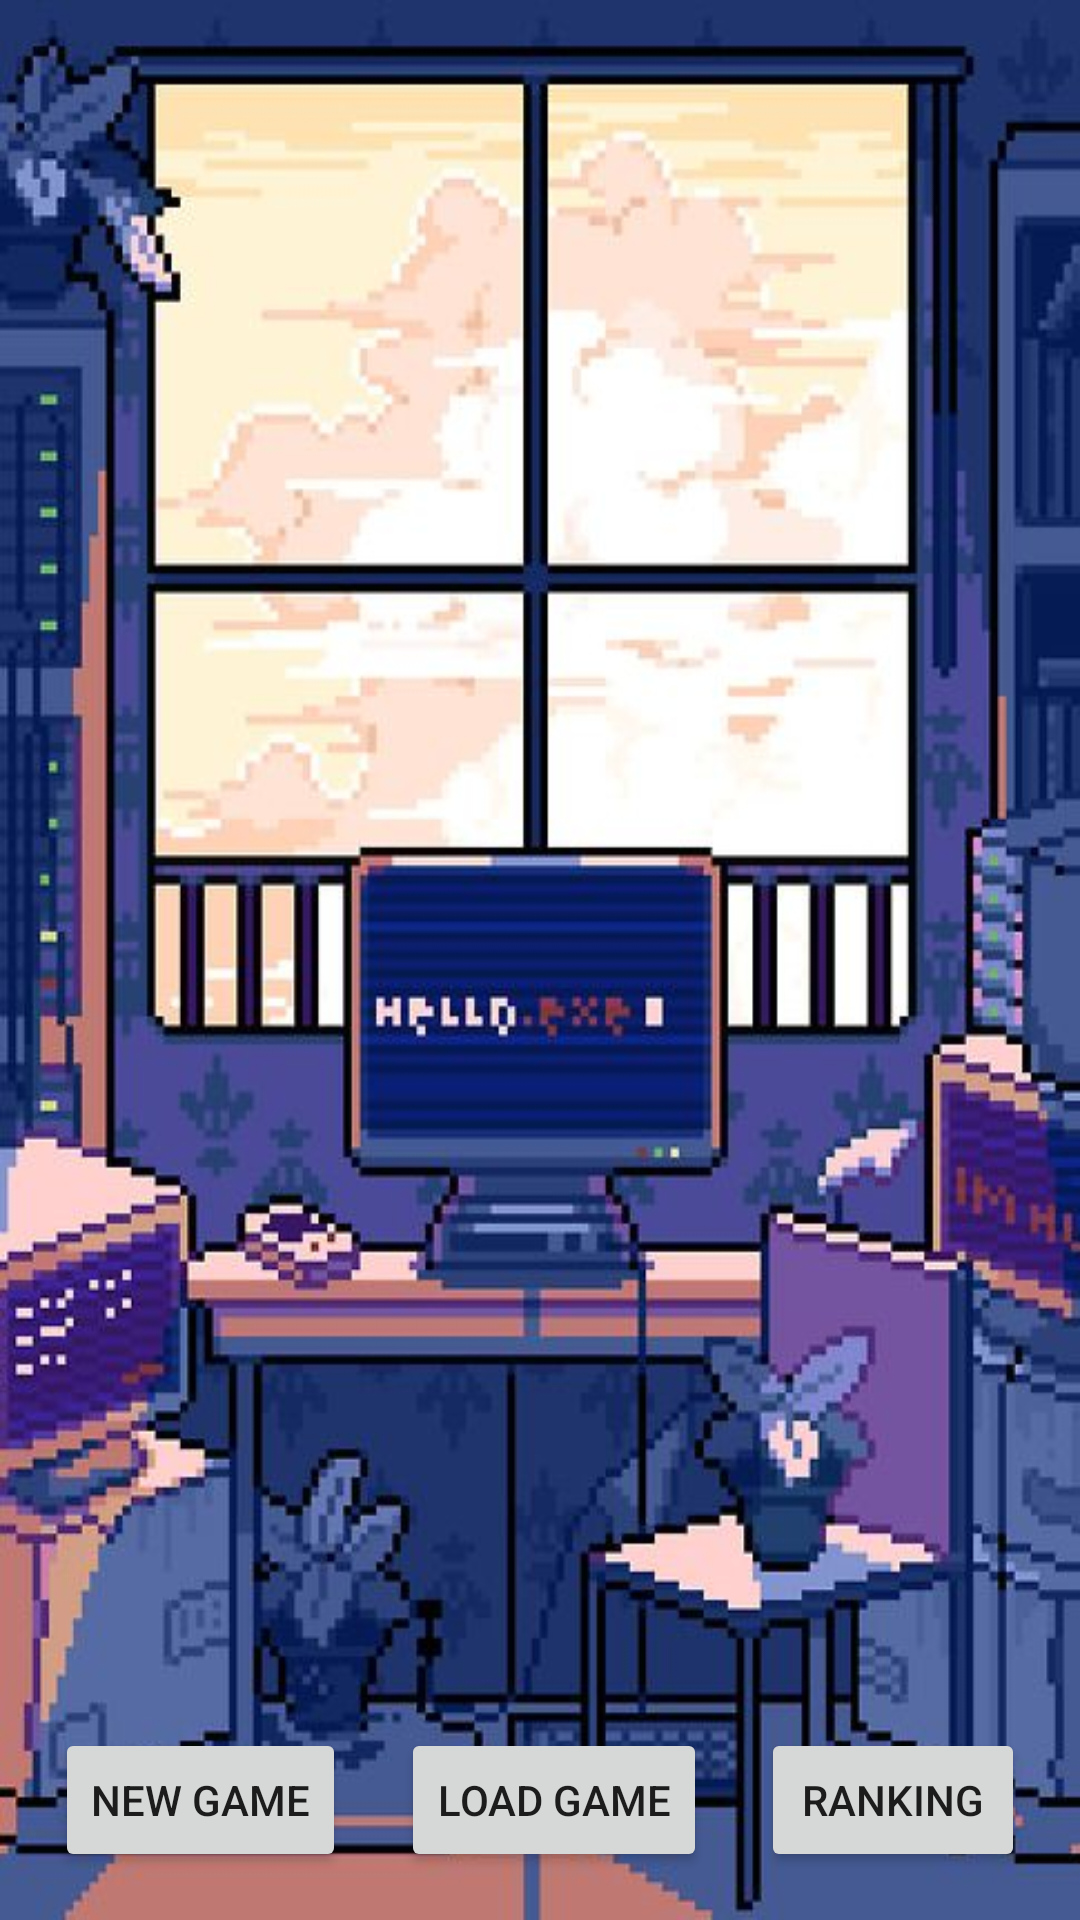

This screen was rendered from an Android layout file. Write that file and the resources it references.
<!-- AndroidManifest.xml: application theme AppTheme -->
<!-- res/layout/activity_start_menu.xml -->
<?xml version="1.0" encoding="utf-8"?>
<android.support.constraint.ConstraintLayout xmlns:android="http://schemas.android.com/apk/res/android"
    xmlns:app="http://schemas.android.com/apk/res-auto"
    xmlns:tools="http://schemas.android.com/tools"
    android:layout_width="match_parent"
    android:layout_height="match_parent"
    android:background="@drawable/cover"
    tools:context=".activities.StartMenuActivity">
    <Button
        android:id="@+id/newGameButtonId"
        android:layout_width="wrap_content"
        android:layout_height="wrap_content"
        android:layout_marginBottom="16dp"
        android:onClick="onNewGameButtonClicked"
        android:text="@string/new_game"
        app:layout_constraintBottom_toBottomOf="parent"
        app:layout_constraintEnd_toStartOf="@+id/loadButtonId"
        app:layout_constraintStart_toStartOf="parent" />

    <Button
        android:id="@+id/loadButtonId"
        android:layout_width="wrap_content"
        android:layout_height="wrap_content"
        android:layout_marginBottom="16dp"
        android:onClick="onLoadGameClicked"
        android:text="@string/load_game"
        app:layout_constraintBottom_toBottomOf="parent"
        app:layout_constraintEnd_toStartOf="@+id/rankingButtonId"
        app:layout_constraintStart_toEndOf="@+id/newGameButtonId" />

    <Button
        android:id="@+id/rankingButtonId"
        android:layout_width="wrap_content"
        android:layout_height="wrap_content"
        android:layout_marginBottom="16dp"
        android:onClick="onRankingClicked"
        android:text="@string/ranking"
        app:layout_constraintBottom_toBottomOf="parent"
        app:layout_constraintEnd_toEndOf="parent"
        app:layout_constraintStart_toEndOf="@+id/loadButtonId" />

</android.support.constraint.ConstraintLayout>
<!-- resources referenced by this layout -->
<resources>
  <!-- drawable cover: jpg bitmap (drawable, 64551 bytes) -->
  <string name="load_game">Load Game</string>
  <string name="new_game">New Game</string>
  <string name="ranking">Ranking</string>
  <style name="AppTheme" parent="Theme.AppCompat.Light.DarkActionBar">
          
          <item name="colorPrimary">@color/colorPrimary</item>
          <item name="colorPrimaryDark">@color/colorPrimaryDark</item>
          <item name="colorAccent">@color/colorAccent</item>
      </style>
  <color name="colorPrimary">#292929</color>
  <color name="colorPrimaryDark">#212121</color>
  <color name="colorAccent">#303F9F</color>
</resources>
